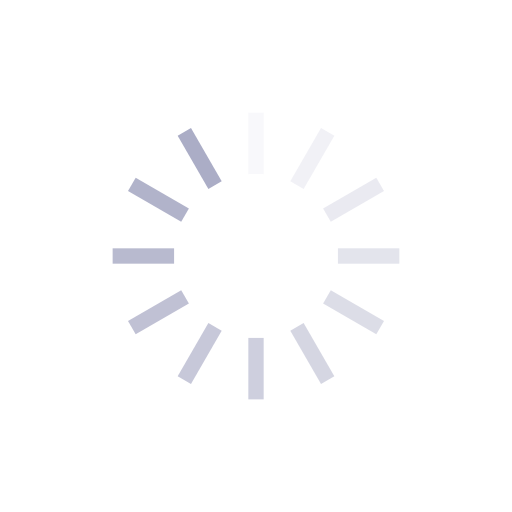
t = 0.00 s
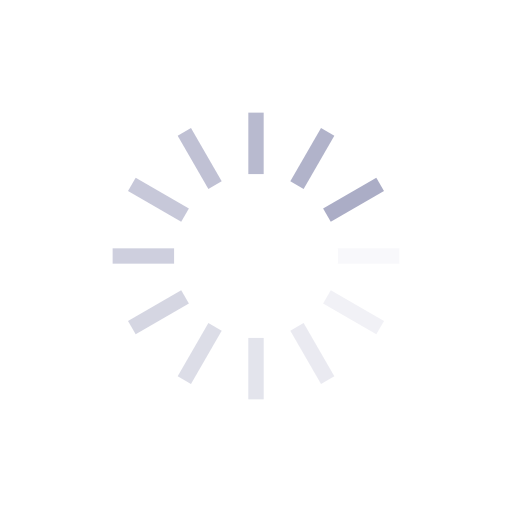
t = 0.25 s
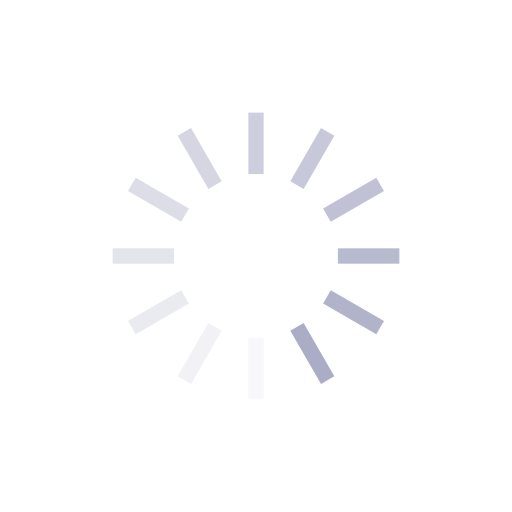
t = 0.50 s
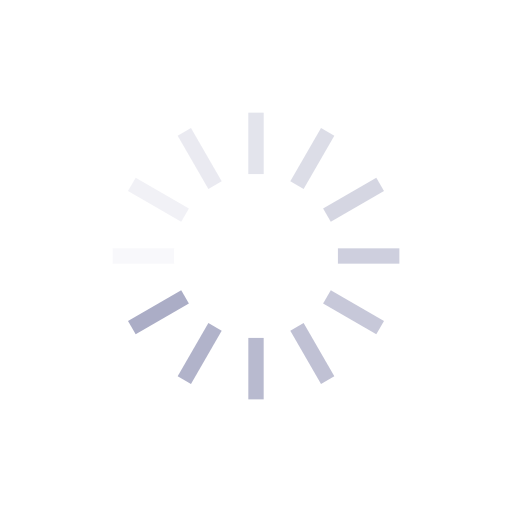
t = 0.75 s

The animated SVG that drew these frames (rendered in a browser with its animation timeline set to each time). Animation: 12 SMIL elements (animate=12); one cycle of 1.00 s, repeats indefinitely.

<?xml version="1.0" encoding="utf-8"?>
<svg xmlns="http://www.w3.org/2000/svg" xmlns:xlink="http://www.w3.org/1999/xlink" style="margin: auto;  display: block; shape-rendering: auto;" width="194px" height="194px" viewBox="0 0 100 100" preserveAspectRatio="xMidYMid">
<g transform="rotate(0 50 50)">
  <rect x="48.5" y="22" rx="0" ry="0" width="3" height="12" fill="#ABADC6">
    <animate attributeName="opacity" values="1;0" keyTimes="0;1" dur="1s" begin="-0.9166666666666666s" repeatCount="indefinite"></animate>
  </rect>
</g><g transform="rotate(30 50 50)">
  <rect x="48.5" y="22" rx="0" ry="0" width="3" height="12" fill="#ABADC6">
    <animate attributeName="opacity" values="1;0" keyTimes="0;1" dur="1s" begin="-0.8333333333333334s" repeatCount="indefinite"></animate>
  </rect>
</g><g transform="rotate(60 50 50)">
  <rect x="48.5" y="22" rx="0" ry="0" width="3" height="12" fill="#ABADC6">
    <animate attributeName="opacity" values="1;0" keyTimes="0;1" dur="1s" begin="-0.75s" repeatCount="indefinite"></animate>
  </rect>
</g><g transform="rotate(90 50 50)">
  <rect x="48.5" y="22" rx="0" ry="0" width="3" height="12" fill="#ABADC6">
    <animate attributeName="opacity" values="1;0" keyTimes="0;1" dur="1s" begin="-0.6666666666666666s" repeatCount="indefinite"></animate>
  </rect>
</g><g transform="rotate(120 50 50)">
  <rect x="48.5" y="22" rx="0" ry="0" width="3" height="12" fill="#ABADC6">
    <animate attributeName="opacity" values="1;0" keyTimes="0;1" dur="1s" begin="-0.5833333333333334s" repeatCount="indefinite"></animate>
  </rect>
</g><g transform="rotate(150 50 50)">
  <rect x="48.5" y="22" rx="0" ry="0" width="3" height="12" fill="#ABADC6">
    <animate attributeName="opacity" values="1;0" keyTimes="0;1" dur="1s" begin="-0.5s" repeatCount="indefinite"></animate>
  </rect>
</g><g transform="rotate(180 50 50)">
  <rect x="48.5" y="22" rx="0" ry="0" width="3" height="12" fill="#ABADC6">
    <animate attributeName="opacity" values="1;0" keyTimes="0;1" dur="1s" begin="-0.4166666666666667s" repeatCount="indefinite"></animate>
  </rect>
</g><g transform="rotate(210 50 50)">
  <rect x="48.5" y="22" rx="0" ry="0" width="3" height="12" fill="#ABADC6">
    <animate attributeName="opacity" values="1;0" keyTimes="0;1" dur="1s" begin="-0.3333333333333333s" repeatCount="indefinite"></animate>
  </rect>
</g><g transform="rotate(240 50 50)">
  <rect x="48.5" y="22" rx="0" ry="0" width="3" height="12" fill="#ABADC6">
    <animate attributeName="opacity" values="1;0" keyTimes="0;1" dur="1s" begin="-0.25s" repeatCount="indefinite"></animate>
  </rect>
</g><g transform="rotate(270 50 50)">
  <rect x="48.5" y="22" rx="0" ry="0" width="3" height="12" fill="#ABADC6">
    <animate attributeName="opacity" values="1;0" keyTimes="0;1" dur="1s" begin="-0.16666666666666666s" repeatCount="indefinite"></animate>
  </rect>
</g><g transform="rotate(300 50 50)">
  <rect x="48.5" y="22" rx="0" ry="0" width="3" height="12" fill="#ABADC6">
    <animate attributeName="opacity" values="1;0" keyTimes="0;1" dur="1s" begin="-0.08333333333333333s" repeatCount="indefinite"></animate>
  </rect>
</g><g transform="rotate(330 50 50)">
  <rect x="48.5" y="22" rx="0" ry="0" width="3" height="12" fill="#ABADC6">
    <animate attributeName="opacity" values="1;0" keyTimes="0;1" dur="1s" begin="0s" repeatCount="indefinite"></animate>
  </rect>
</g>
<!-- [ldio] generated by https://loading.io/ --></svg>
